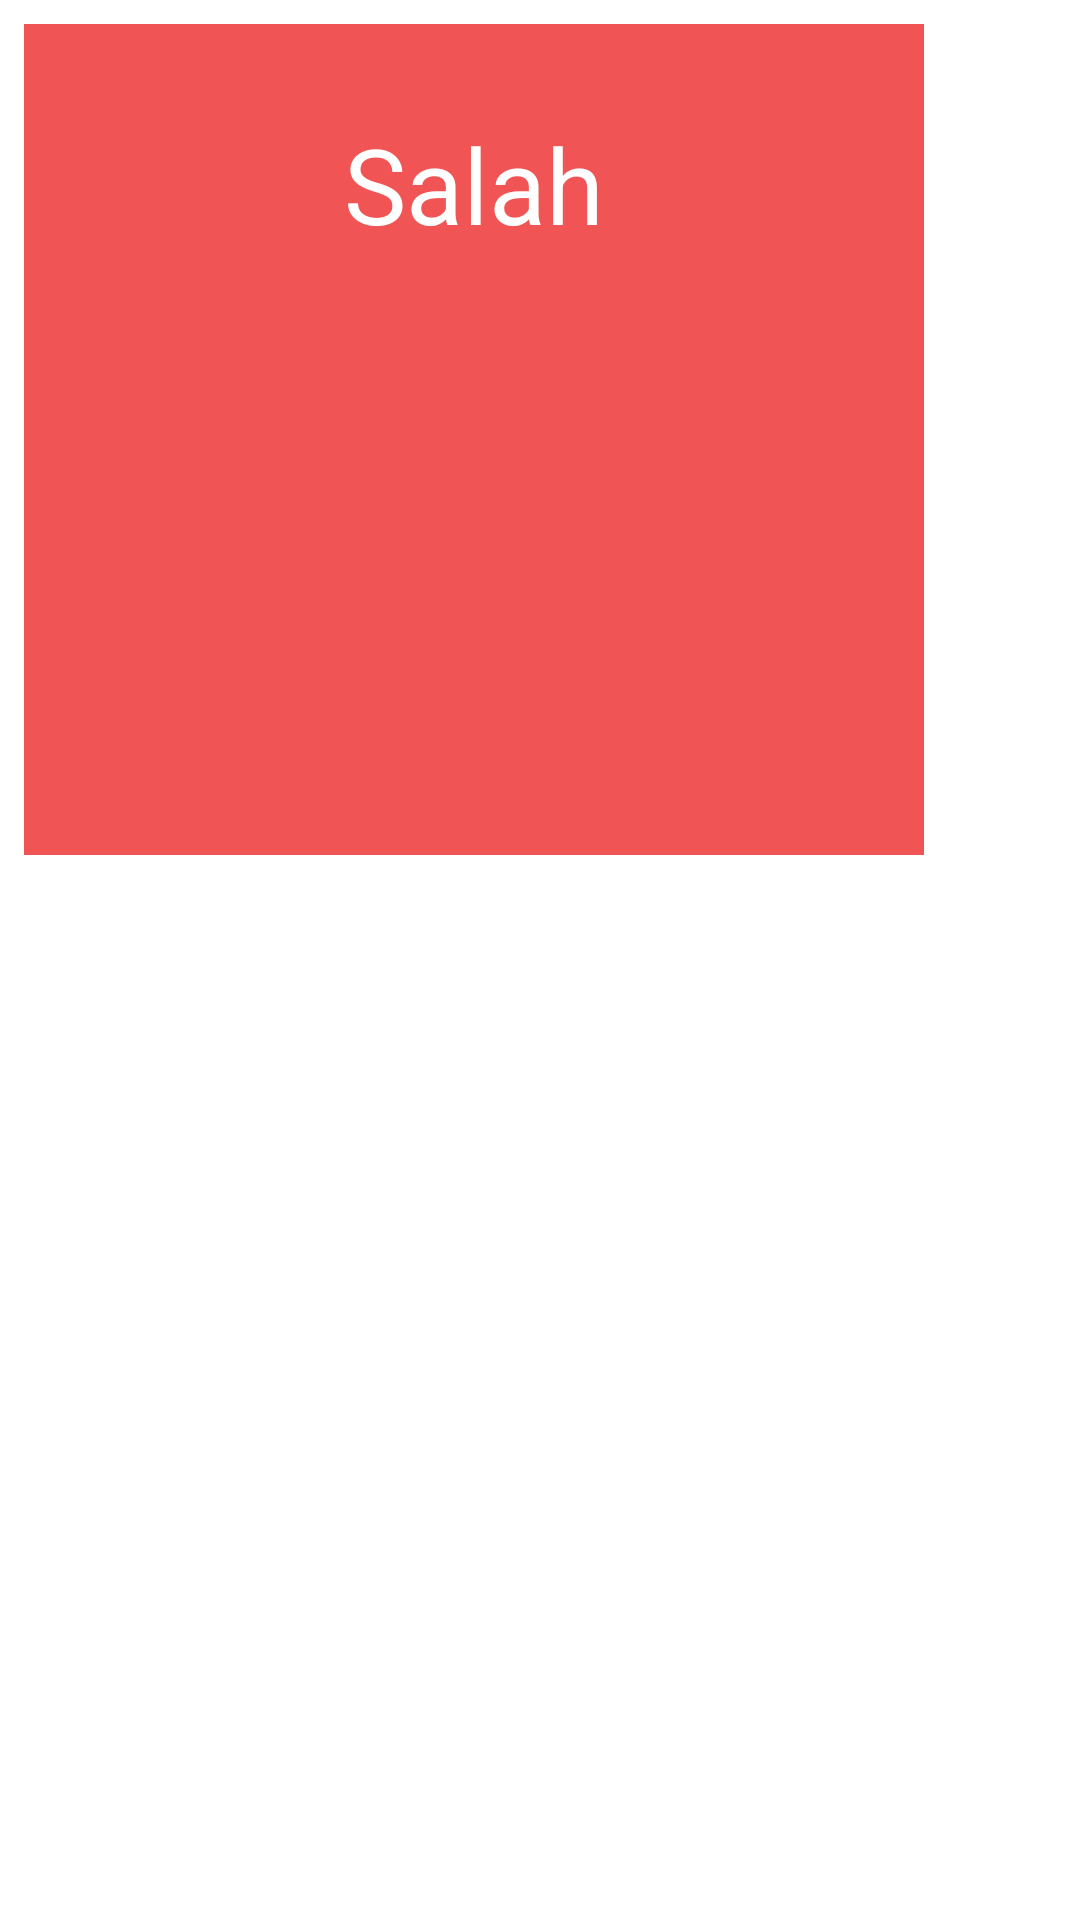

Reconstruct the res/layout file that produces this screen, plus the resources it refers to.
<!-- AndroidManifest.xml: application theme Theme.SiasadGame -->
<!-- res/layout/jawabsalah.xml -->
<LinearLayout xmlns:android="http://schemas.android.com/apk/res/android"
              android:id="@+id/toast_layout_root"
              android:orientation="horizontal"
              android:layout_width="wrap_content"
              android:layout_height="wrap_content"
              android:padding="8dp"
              android:background="#ffffff"
              >

    <LinearLayout
        android:layout_width="300dp"
        android:layout_height="wrap_content"
        android:background="#F05454"
        android:gravity="center"
        android:orientation="vertical">

        <FrameLayout
            android:id="@+id/gps_popup"
            android:layout_width="match_parent"
            android:layout_height="wrap_content" />

        <TextView
            android:id="@+id/correct"
            android:layout_width="match_parent"
            android:layout_height="wrap_content"
            android:gravity="center"
            android:paddingTop="30dp"
            android:text="Salah"
            android:textColor="#ffffff"
            android:textSize="35sp" />

        <View
            android:layout_width="match_parent"
            android:layout_height="30dp" />

        <TextView
            android:id="@+id/toast_text"
            android:layout_width="match_parent"
            android:layout_height="wrap_content"
            android:gravity="center"
            android:paddingBottom="30dp"
            android:text=""
            android:textColor="@color/white"
            android:textSize="30sp" />

        <ImageView
            android:layout_width="100dp"
            android:layout_height="100dp"
            android:src="@drawable/sad" />
    </LinearLayout>

    
              
              
              
              
</LinearLayout>
<!-- resources referenced by this layout -->
<resources>
  <color name="white">#FFFFFFFF</color>
  <style name="Theme.SiasadGame" parent="Theme.AppCompat.DayNight.NoActionBar">
          
          <item name="colorPrimary">@color/purple_500</item>
          <item name="colorPrimaryVariant">@color/firewatch1</item>
          <item name="colorOnPrimary">@color/white</item>
          
          <item name="colorSecondary">@color/teal_200</item>
          <item name="colorSecondaryVariant">@color/teal_700</item>
          <item name="colorOnSecondary">@color/black</item>
          
          <item name="android:statusBarColor" tools:targetApi="l">?attr/colorPrimaryVariant</item>
          
      </style>
  <color name="purple_500">#6900FF</color>
  <color name="firewatch1">#fb1700</color>
  <color name="teal_200">#FF03DAC5</color>
  <color name="teal_700">#FF018786</color>
  <color name="black">#FF000000</color>
</resources>
